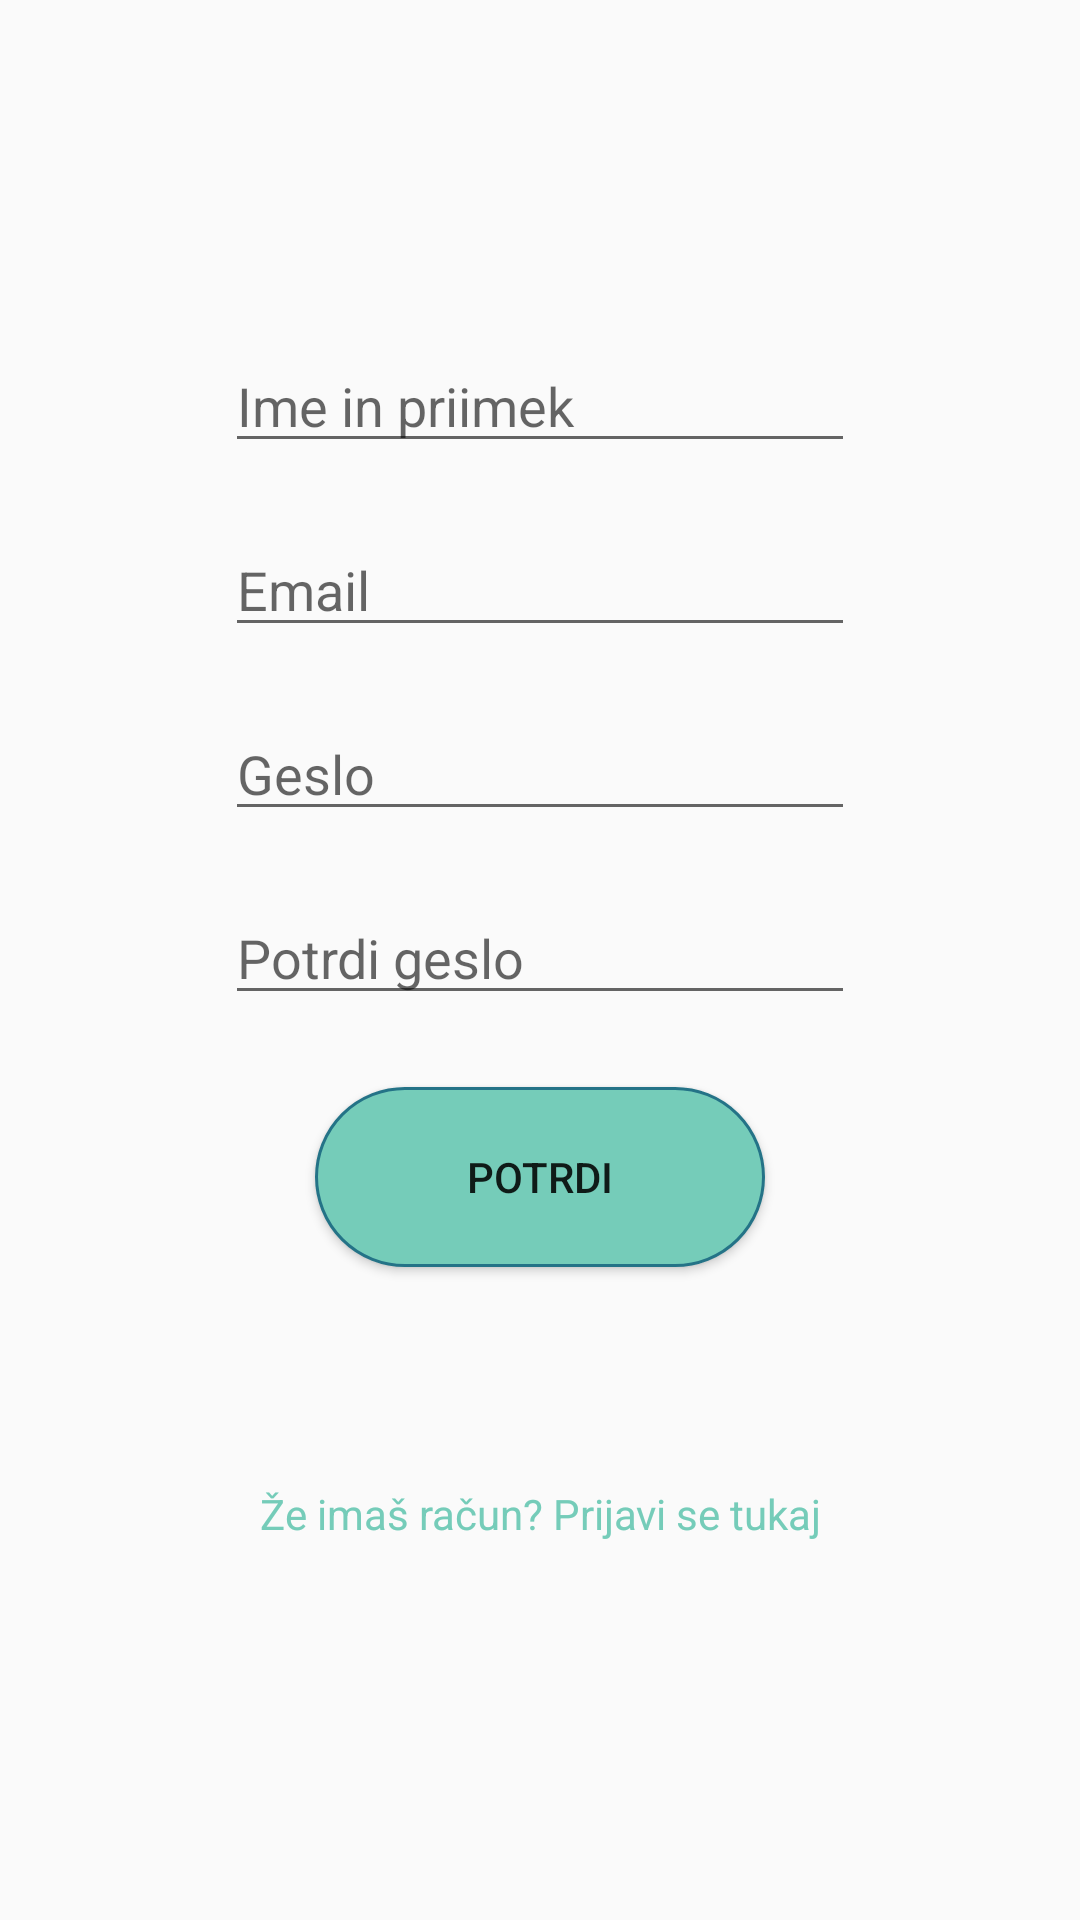

Layout XML and referenced resources for this Android screen:
<!-- AndroidManifest.xml: application theme AppTheme -->
<!-- res/layout/activity_sign_up.xml -->
<?xml version="1.0" encoding="utf-8"?>
<android.support.constraint.ConstraintLayout xmlns:android="http://schemas.android.com/apk/res/android"
    xmlns:app="http://schemas.android.com/apk/res-auto"
    xmlns:tools="http://schemas.android.com/tools"
    android:layout_width="match_parent"
    android:layout_height="match_parent"
    tools:context="View.Activitys.Register">

    <EditText
        android:id="@+id/et_name"
        android:layout_width="wrap_content"
        android:layout_height="wrap_content"
        android:layout_marginTop="113dp"
        android:layout_marginBottom="20dp"
        android:ems="10"
        android:hint="Ime in priimek"
        android:inputType="textPersonName"
        app:layout_constraintBottom_toTopOf="@+id/et_email"
        app:layout_constraintEnd_toEndOf="parent"
        app:layout_constraintStart_toStartOf="parent"
        app:layout_constraintTop_toTopOf="parent" />

    <EditText
        android:id="@+id/et_email"
        android:layout_width="wrap_content"
        android:layout_height="wrap_content"
        android:layout_marginBottom="20dp"
        android:ems="10"
        android:hint="Email"
        android:inputType="textEmailAddress"
        app:layout_constraintBottom_toTopOf="@+id/et_password"
        app:layout_constraintStart_toStartOf="@+id/et_name"
        app:layout_constraintTop_toBottomOf="@+id/et_name" />

    <EditText
        android:id="@+id/et_password"
        android:layout_width="wrap_content"
        android:layout_height="wrap_content"
        android:layout_marginBottom="20dp"
        android:ems="10"
        android:hint="Geslo"
        android:inputType="textPassword"
        app:layout_constraintBottom_toTopOf="@+id/et_confirmPassword"
        app:layout_constraintStart_toStartOf="@+id/et_email"
        app:layout_constraintTop_toBottomOf="@+id/et_email" />

    <EditText
        android:id="@+id/et_confirmPassword"
        android:layout_width="wrap_content"
        android:layout_height="wrap_content"
        android:layout_marginBottom="24dp"
        android:ems="10"
        android:hint="Potrdi geslo"
        android:inputType="textPassword"
        app:layout_constraintBottom_toTopOf="@+id/button_register"
        app:layout_constraintStart_toStartOf="@+id/et_password"
        app:layout_constraintTop_toBottomOf="@+id/et_password" />

    <Button
        android:id="@+id/button_register"
        android:layout_width="wrap_content"
        android:layout_height="wrap_content"
        android:text="POTRDI"
        android:background="@drawable/all_buttons"
        app:layout_constraintBottom_toTopOf="@+id/tw_login"
        app:layout_constraintEnd_toEndOf="parent"
        app:layout_constraintStart_toStartOf="parent"
        app:layout_constraintTop_toBottomOf="@+id/et_confirmPassword" />

    <TextView
        android:id="@+id/tw_login"
        android:layout_width="0dp"
        android:layout_height="0dp"
        android:layout_gravity="center"
        android:layout_marginStart="35dp"
        android:layout_marginEnd="35dp"
        android:layout_marginBottom="53dp"
        android:clickable="true"
        android:gravity="center"
        android:linksClickable="true"
        android:paddingLeft="50dp"
        android:paddingRight="50dp"
        android:text="Že imaš račun? Prijavi se tukaj"
        android:textColor="@color/colorPrimaryDark"
        android:textColorLink="@color/colorPrimary"
        android:textSize="14sp"
        app:layout_constraintBottom_toBottomOf="parent"
        app:layout_constraintEnd_toEndOf="parent"
        app:layout_constraintStart_toStartOf="parent"
        app:layout_constraintTop_toBottomOf="@+id/button_register" />
</android.support.constraint.ConstraintLayout>
<!-- resources referenced by this layout -->
<resources>
  <color name="colorPrimary">#a7ffeb</color>
  <color name="colorPrimaryDark">#75ccb9</color>
  <!-- drawable all_buttons (drawable) -->
  <?xml version="1.0" encoding="utf-8"?>
  <shape xmlns:android="http://schemas.android.com/apk/res/android" android:shape="rectangle" >
      <corners
          android:radius="40dp"
          />
      <solid
          android:color="@color/colorAccent"
          />
      <padding
          android:left="0dp"
          android:top="0dp"
          android:right="0dp"
          android:bottom="0dp"
          />
      <size
          android:width="150dp"
          android:height="60dp"
          />
      <stroke
          android:width="1dp"
          android:color="#247387"
          />
  </shape>
  <style name="AppTheme" parent="Theme.AppCompat.Light">
          
          <item name="colorPrimary">@color/colorPrimary</item>
          <item name="colorPrimaryDark">@color/colorPrimaryDark</item>
          <item name="colorAccent">@color/colorAccent</item>
      </style>
  <color name="colorAccent">#75ccb9</color>
</resources>
